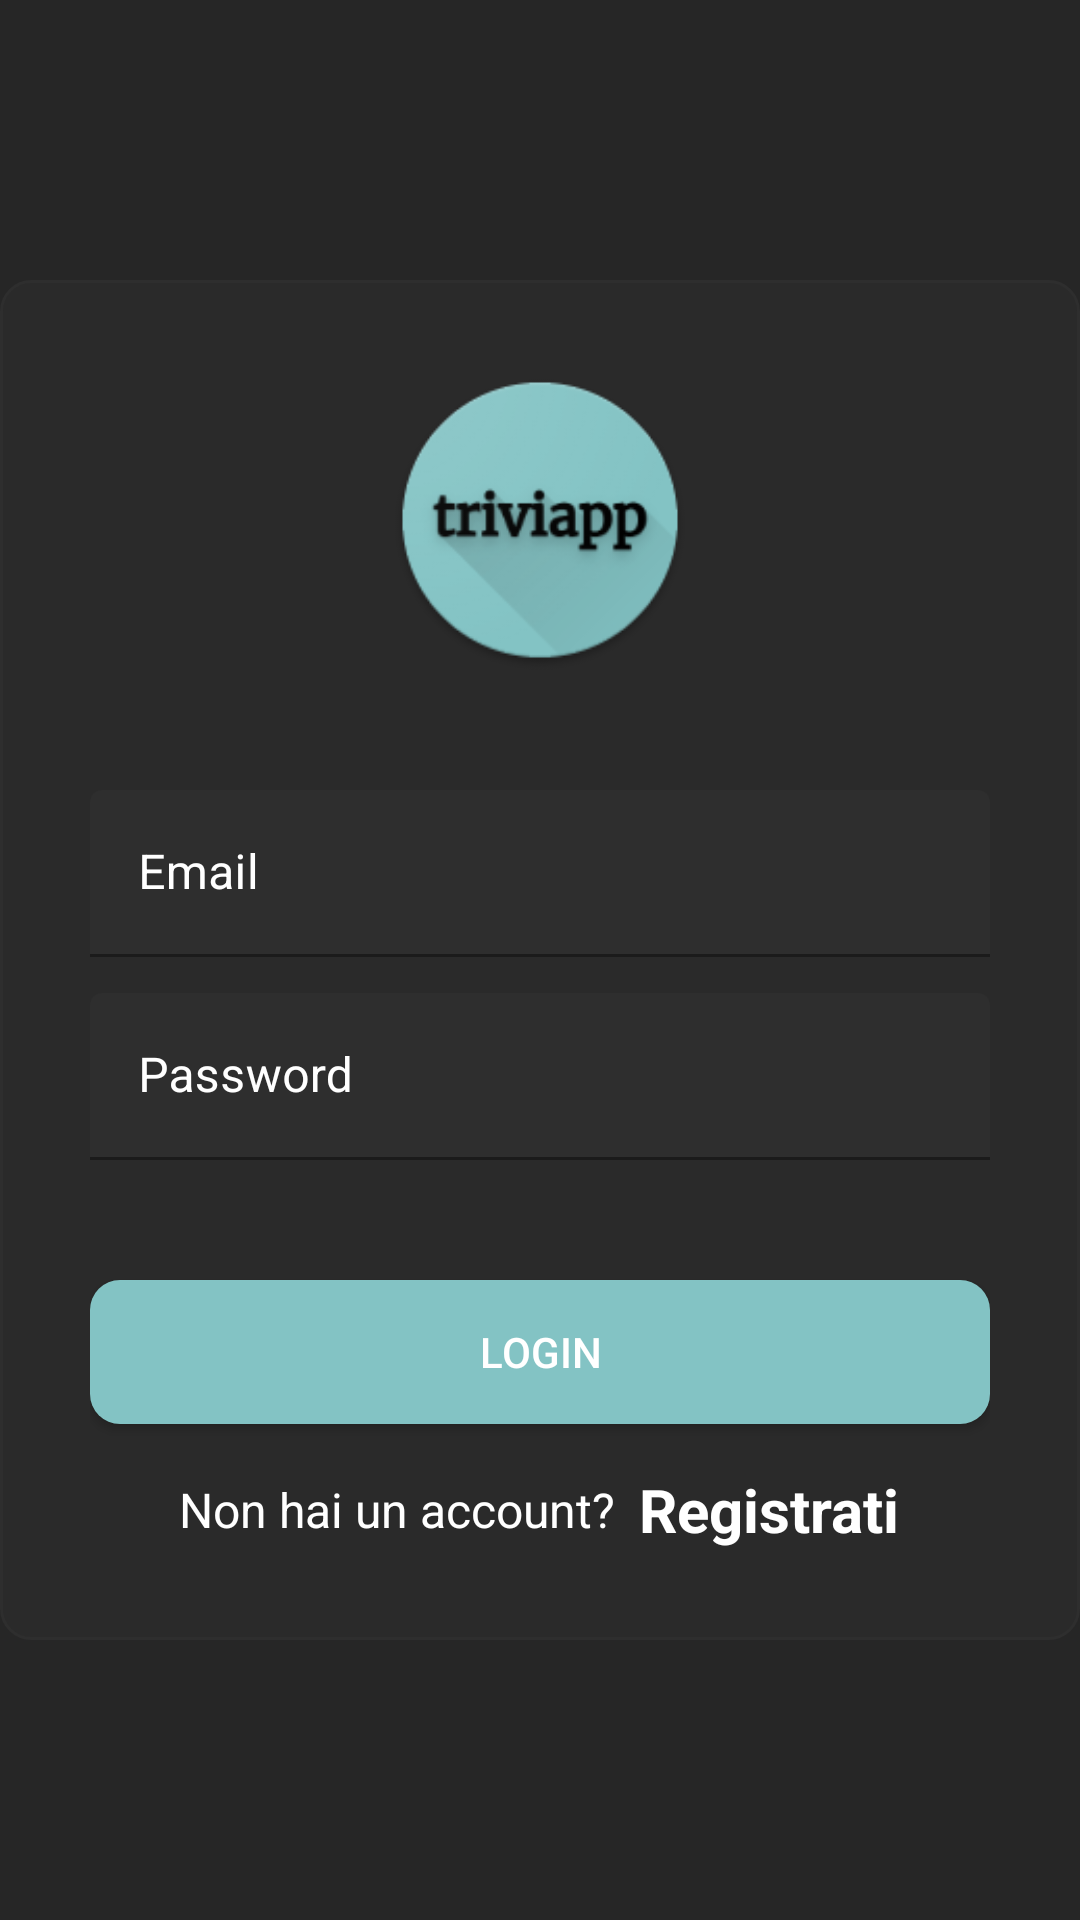

Produce the Android XML layout that renders to this screen, including the resource entries it uses.
<!-- AndroidManifest.xml: application theme Theme.MyApplication -->
<!-- res/layout/fragment_login.xml -->
<?xml version="1.0" encoding="utf-8"?>
<RelativeLayout xmlns:android="http://schemas.android.com/apk/res/android"
    xmlns:app="http://schemas.android.com/apk/res-auto"
    xmlns:tools="http://schemas.android.com/tools"
    android:layout_width="match_parent"
    android:layout_height="match_parent"
    android:layout_margin="20dp">

    <LinearLayout
        android:layout_centerInParent="true"
        android:orientation="vertical"
        android:padding="30dp"
        android:layout_width="match_parent"
        android:background="@drawable/layout_bg"
        android:layout_height="wrap_content">


        <ImageView
            android:id="@+id/imageView"
            android:layout_width="100dp"
            android:layout_height="100dp"
            android:layout_gravity="center"
            android:layout_marginBottom="30dp"
            android:contentDescription="@string/logo"
            android:src="@mipmap/ic_launcher" />

        <LinearLayout
            android:layout_width="match_parent"
            android:layout_height="match_parent"
            android:layout_gravity="center"
            android:layout_marginTop="10dp"
            android:orientation="vertical">

            <com.google.android.material.textfield.TextInputLayout
                style="@style/Widget.MaterialComponents.TextInputLayout.FilledBox"
                android:layout_width="match_parent"
                android:layout_height="wrap_content"
                android:textColorHint="@color/white"
                app:boxBackgroundColor="@color/dark_200"
                android:textColor="@color/white"
                app:hintTextColor="@color/white">

                <com.google.android.material.textfield.TextInputEditText
                    android:id="@+id/login_activity_et_email"
                    android:layout_width="match_parent"
                    android:layout_height="wrap_content"
                    android:hint="@string/email"
                    android:inputType="textEmailAddress"
                    android:textColor="@color/white" />
            </com.google.android.material.textfield.TextInputLayout>


            <com.google.android.material.textfield.TextInputLayout
                style="@style/Widget.MaterialComponents.TextInputLayout.FilledBox"
                android:layout_width="match_parent"
                android:layout_height="wrap_content"
                android:layout_marginTop="12dp"
                android:textColorHint="@color/white"
                app:boxBackgroundColor="@color/dark_200"
                android:textColor="@color/white"
                app:hintTextColor="@color/white">

                <com.google.android.material.textfield.TextInputEditText
                    android:id="@+id/login_activity_et_password"
                    android:layout_width="match_parent"
                    android:layout_height="wrap_content"
                    android:hint="@string/password"
                    android:inputType="textPassword"
                    android:textColor="@color/white"
                    app:boxStrokeColor="@color/white" />
            </com.google.android.material.textfield.TextInputLayout>

            <Button
                android:id="@+id/login_activity_btn_register"
                android:layout_width="match_parent"
                android:layout_height="wrap_content"
                android:layout_marginTop="40dp"
                android:background="@drawable/button_secondary"
                android:text="@string/login" />

            <LinearLayout
                android:layout_width="match_parent"
                android:layout_height="wrap_content"
                android:layout_marginTop="15dp"
                android:gravity="center"
                android:orientation="horizontal">

                <TextView
                    android:layout_width="wrap_content"
                    android:layout_height="wrap_content"
                    android:text="@string/no_account"
                    android:textSize="16sp" />

                <TextView
                    android:id="@+id/text_view_login_register"
                    android:layout_width="wrap_content"
                    android:layout_height="wrap_content"
                    android:layout_marginStart="8dp"
                    android:text="@string/register"
                    android:textSize="20sp"
                    android:textStyle="bold" />

            </LinearLayout>

        </LinearLayout>

    </LinearLayout>

</RelativeLayout>
<!-- resources referenced by this layout -->
<resources>
  <color name="dark_200">#2e2e2e</color>
  <color name="white">#ffffff</color>
  <!-- drawable button_secondary (drawable) -->
  <?xml version="1.0" encoding="utf-8"?>
  <shape xmlns:android="http://schemas.android.com/apk/res/android">
      <solid android:color="@color/secondary"/>
      <corners android:radius="10dp"/>
      <padding android:left="0dp" android:top="0dp" android:right="0dp" android:bottom="0dp" />
  </shape>
  <!-- drawable layout_bg (drawable) -->
  <?xml version="1.0" encoding="UTF-8"?>
  <shape xmlns:android="http://schemas.android.com/apk/res/android">
      <solid android:color="@color/dark_500"/>
      <stroke android:width="1dp" android:color="@color/dark_200" />
      <corners android:radius="10dp"/>
      <padding android:left="0dp" android:top="0dp" android:right="0dp" android:bottom="0dp" />
  </shape>
  <!-- mipmap ic_launcher: png bitmap (mipmap-hdpi, 6796 bytes) -->
  <string name="email">Email</string>
  <string name="login">Login</string>
  <string name="logo">Logo</string>
  <string name="no_account">Non hai un account?</string>
  <string name="password">Password</string>
  <string name="register">Registrati</string>
  <style name="Theme.MyApplication" parent="Theme.MaterialComponents.Light.DarkActionBar">
          <item name="background">@color/dark_700</item>
          <item name="colorPrimary">@color/dark_700</item>
          <item name="colorAccent">@color/primary</item>
          <item name="colorOnPrimary">@color/white</item>
          <item name="colorSecondary">@color/dark_500</item>
          <item name="colorSecondaryVariant">@color/dark_700</item>
          <item name="colorOnSecondary">@color/white</item>
          <item name="android:windowBackground">@color/dark_700</item>
          <item name="android:textColor">@color/white</item>
          <item name="chipBackgroundColor">@color/dark_500</item>
          <item name="android:statusBarColor" tools:targetApi="l">@color/dark_700</item>
          <item name="android:itemBackground">@color/dark_700</item>
          <item name="materialButtonStyle">@style/ButtonStyle</item>
          <item name="actionOverflowMenuStyle">@style/OverflowMenuStyle</item>
      </style>
  <color name="secondary">#83c3c4</color>
  <color name="dark_500">#2a2a2a</color>
  <color name="dark_700">#262626</color>
  <color name="primary">#ff9479</color>
  <style name="ButtonStyle" parent="Widget.AppCompat.Button">
          <item name="android:background">@drawable/button_primary</item>
          <item name="android:foreground">?attr/selectableItemBackground</item>
          <item name="android:textSize">20sp</item>
          <item name="android:textColor">@color/dark_700</item>
          <item name="android:textStyle">bold</item>
          <item name="android:fontWeight">900</item>
          <item name="android:textAllCaps">true</item>
          <item name="android:textAlignment">center</item>
          <item name="android:padding">20dp</item>
      </style>
  <style name="OverflowMenuStyle" parent="Widget.MaterialComponents.PopupMenu.Overflow">
          <item name="android:popupBackground">@color/dark_700</item>
      </style>
  <!-- drawable button_primary (drawable) -->
  <?xml version="1.0" encoding="utf-8"?>
  <shape xmlns:android="http://schemas.android.com/apk/res/android">
      <solid android:color="@color/primary"/>
      <corners android:radius="10dp"/>
      <padding android:left="0dp" android:top="0dp" android:right="0dp" android:bottom="0dp" />
  </shape>
</resources>
